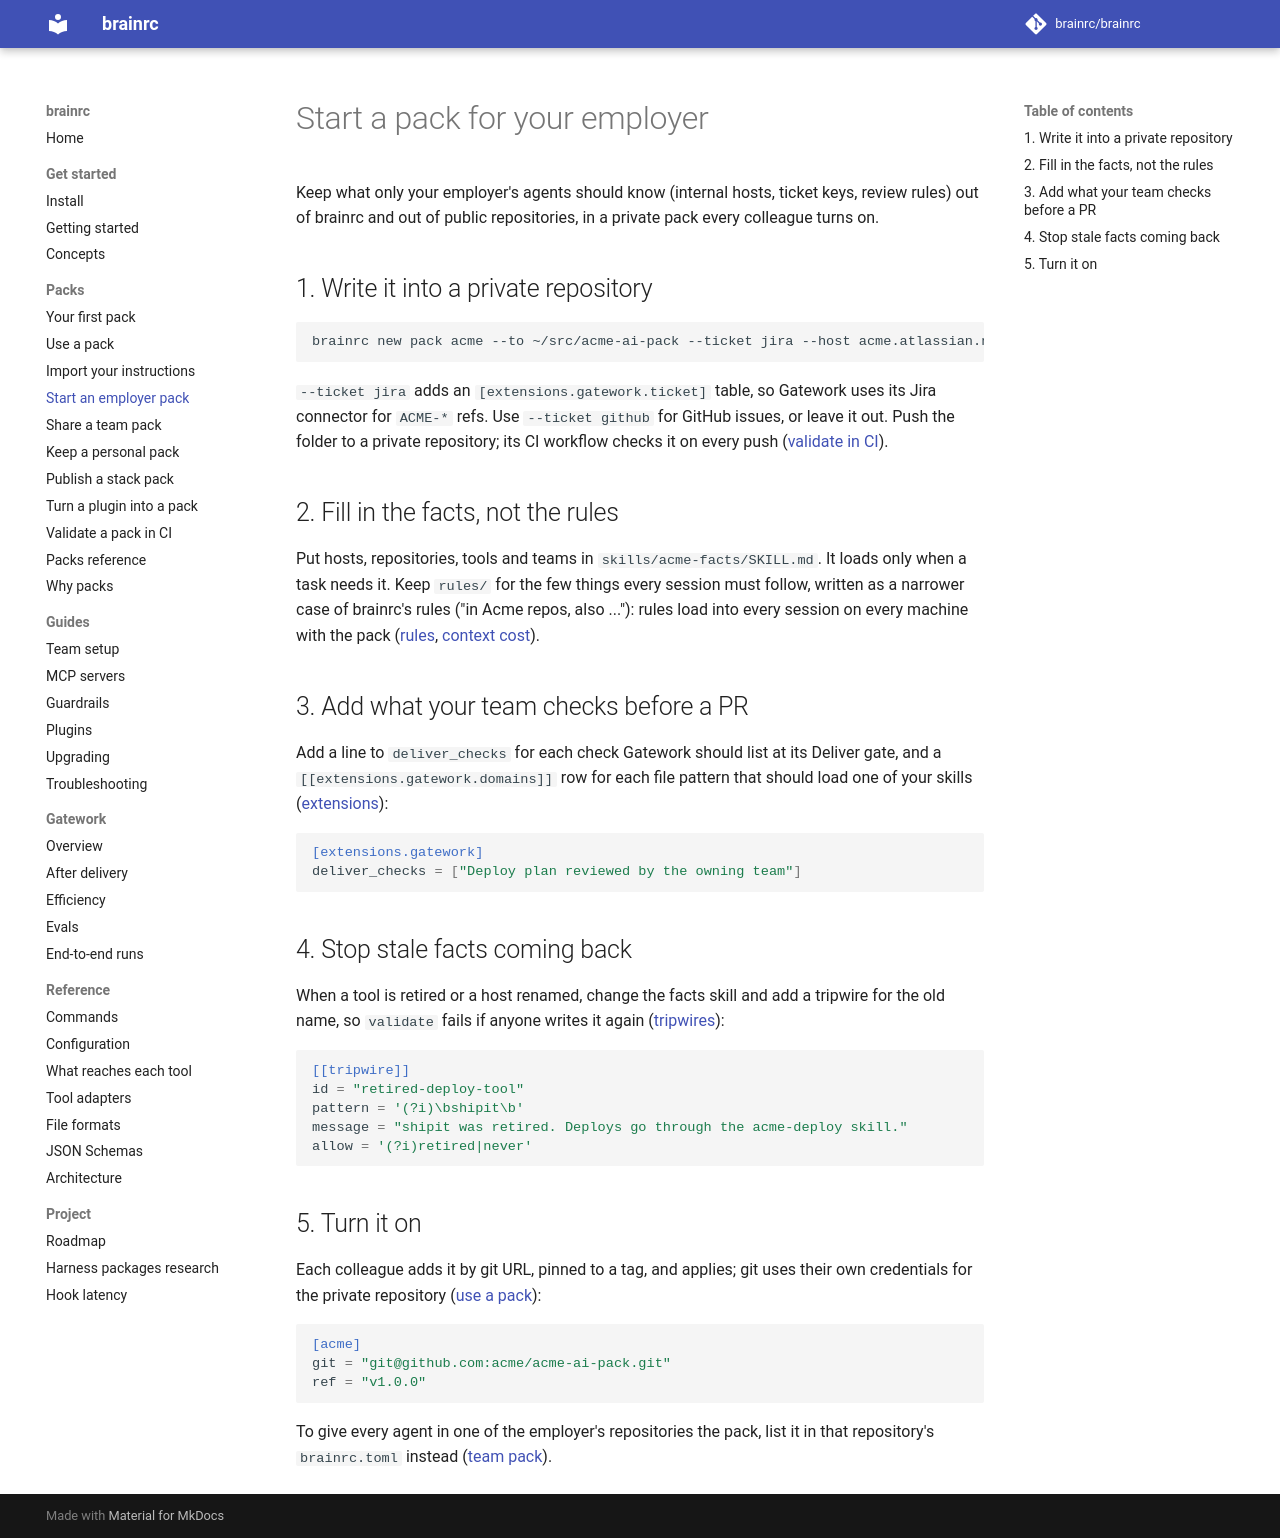

repository: brainrc/brainrc · page: 0.8/packs/employer-pack/index.html · generator: mkdocs

<!-- divio: how-to -->
# Start a pack for your employer

Keep what only your employer's agents should know (internal hosts, ticket keys, review rules) out
of brainrc and out of public repositories, in a private pack every colleague turns on.

## 1. Write it into a private repository

```bash
brainrc new pack acme --to ~/src/acme-ai-pack --ticket jira --host acme.atlassian.net --refs 'ACME-*'
```

`--ticket jira` adds an `[extensions.gatework.ticket]` table, so Gatework uses its Jira connector
for `ACME-*` refs. Use `--ticket github` for GitHub issues, or leave it out. Push the folder to a
private repository; its CI workflow checks it on every push ([validate in CI](validate-in-ci.md)).

## 2. Fill in the facts, not the rules

Put hosts, repositories, tools and teams in `skills/acme-facts/SKILL.md`. It loads only when a
task needs it. Keep `rules/` for the few things every session must follow, written as a narrower
case of brainrc's rules ("in Acme repos, also ..."): rules load into every session on every
machine with the pack ([rules](../packs.md#rules), [context cost](../packs.md#context-cost)).

## 3. Add what your team checks before a PR

Add a line to `deliver_checks` for each check Gatework should list at its Deliver gate, and a
`[[extensions.gatework.domains]]` row for each file pattern that should load one of your skills
([extensions](../packs.md#extensions)):

```toml
[extensions.gatework]
deliver_checks = ["Deploy plan reviewed by the owning team"]
```

## 4. Stop stale facts coming back

When a tool is retired or a host renamed, change the facts skill and add a tripwire for the old
name, so `validate` fails if anyone writes it again ([tripwires](../packs.md#tripwirestoml)):

```toml
[[tripwire]]
id = "retired-deploy-tool"
pattern = '(?i)\bshipit\b'
message = "shipit was retired. Deploys go through the acme-deploy skill."
allow = '(?i)retired|never'
```

## 5. Turn it on

Each colleague adds it by git URL, pinned to a tag, and applies; git uses their own credentials
for the private repository ([use a pack](use-a-pack.md)):

```toml
[acme]
git = "git@github.com:acme/acme-ai-pack.git"
ref = "v1.0.0"
```

To give every agent in one of the employer's repositories the pack, list it in that repository's
`brainrc.toml` instead ([team pack](team-pack.md)).
